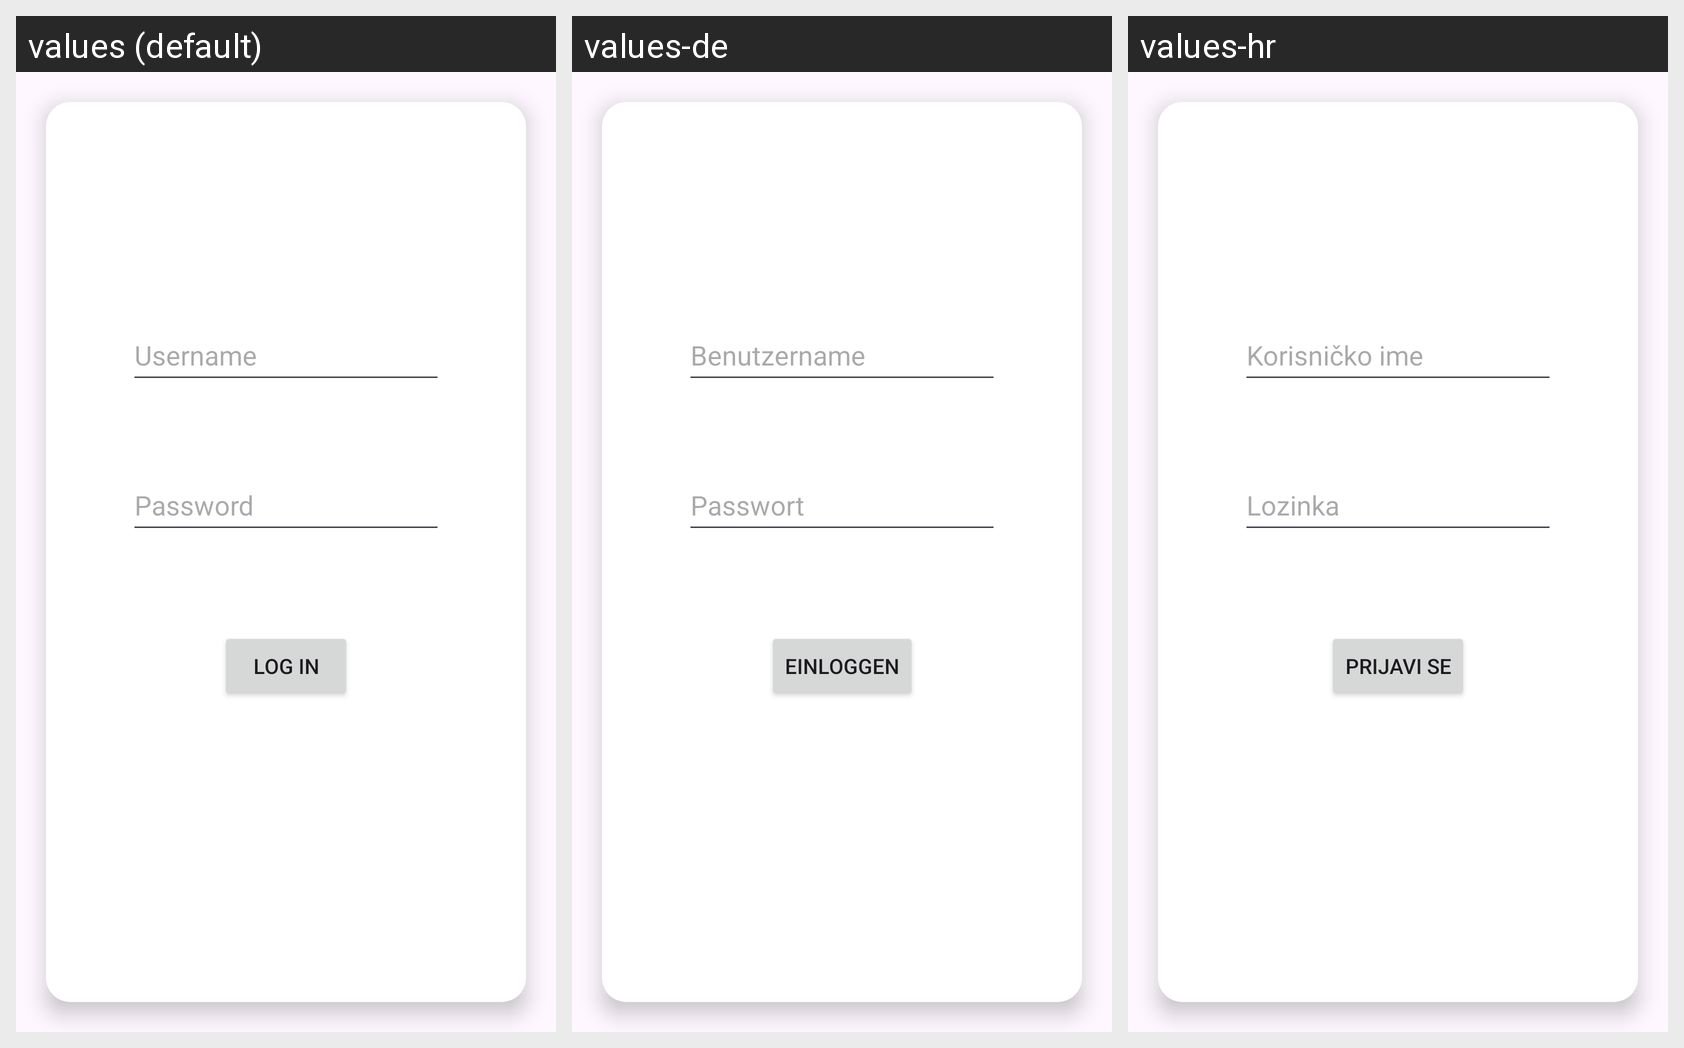

This grid shows one Android layout under several languages. Give, for every string resource on the screen, its name, the default text and each shown locale's text.
Android screen res/layout/activity_login.xml rendered under 3 locales, left to right: values (default), values-de, values-hr. Device: Nexus 5 (rendered at 1080×1920; each locale shown at half size, 540×960, under a caption strip naming it); theme Theme.DabroviApp.
Strings drawn on this screen, with the default value and each locale's value (text and hints the layout hard-codes, and strings that could not be matched under every locale, appear in the picture but are not listed):

username
  values: Username
  values-de: Benutzername
  values-hr: Korisničko ime

password
  values: Password
  values-de: Passwort
  values-hr: Lozinka

login
  values: Log in
  values-de: Einloggen
  values-hr: Prijavi se
